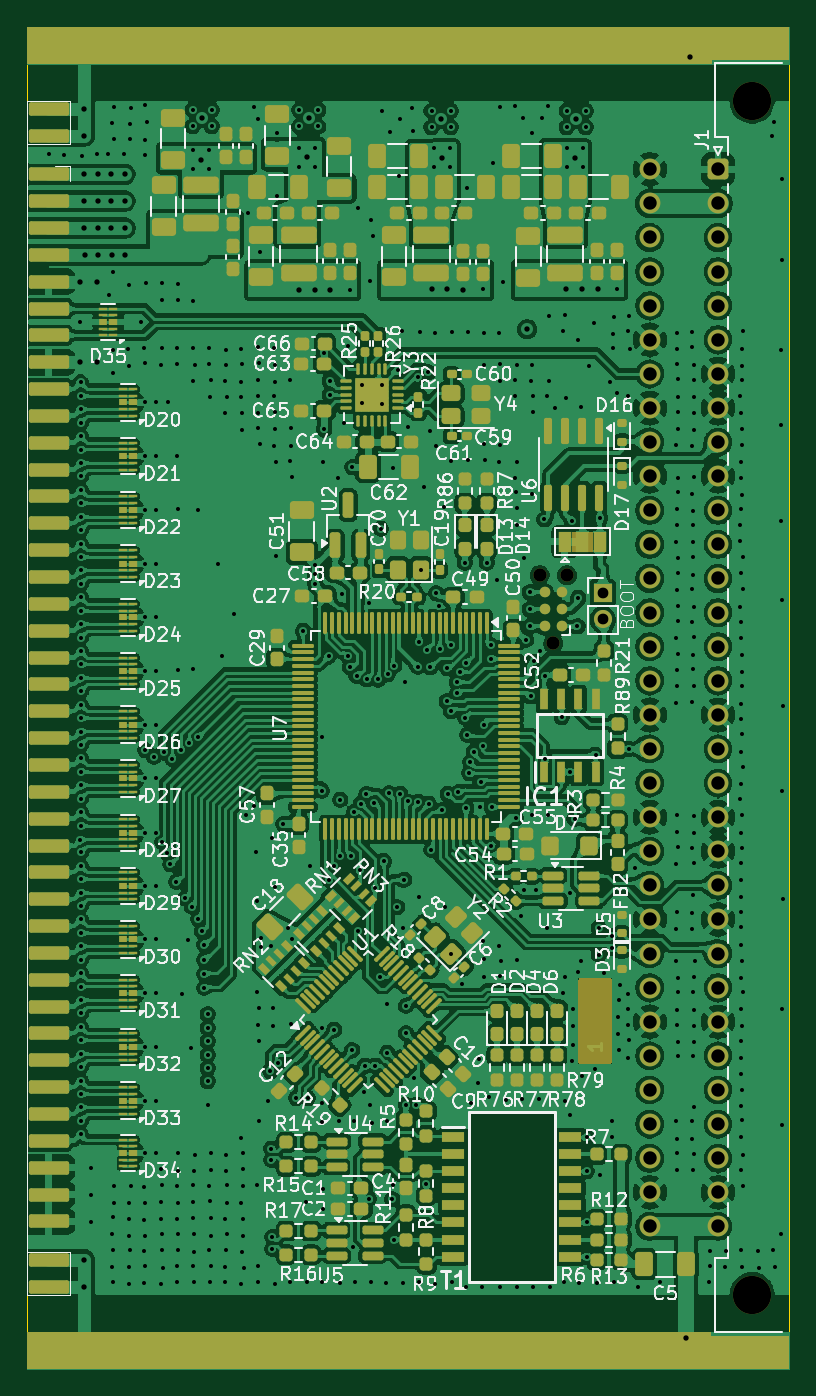
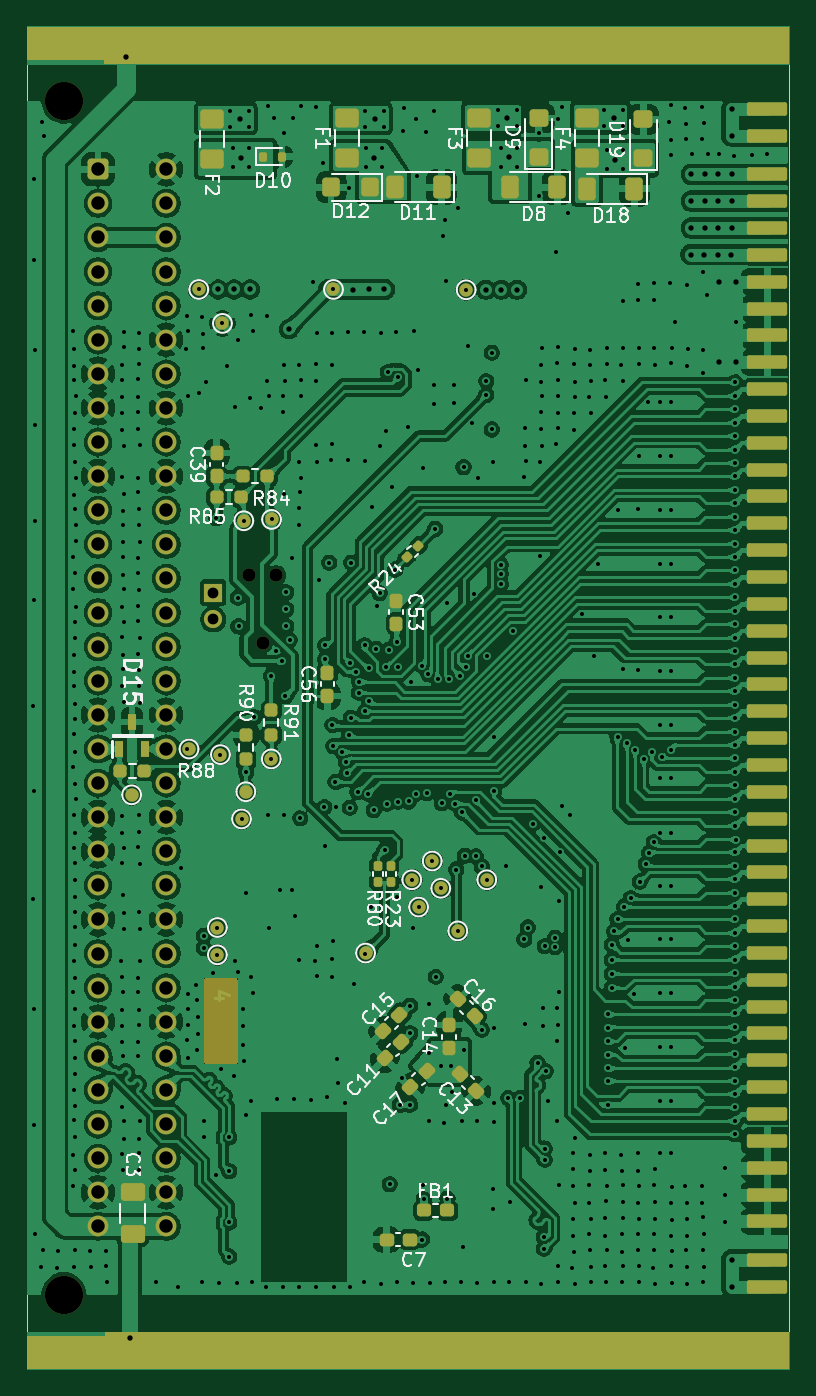
Circuit board: 11 layer files. Board 56.8 x 100.0 mm.
- bottom_copper: UCB_board-B_Cu.gbl (675057 bytes)
- bottom_mask: UCB_board-B_Mask.gbs (11154 bytes)
- paste: UCB_board-B_Paste.gbp (6647 bytes)
- bottom_silk: UCB_board-B_Silkscreen.gbo (64187 bytes)
- outline: UCB_board-Edge_Cuts.gm1 (608 bytes)
- top_copper: UCB_board-F_Cu.gtl (1078118 bytes)
- top_mask: UCB_board-F_Mask.gts (31019 bytes)
- paste: UCB_board-F_Paste.gtp (27230 bytes)
- top_silk: UCB_board-F_Silkscreen.gto (203983 bytes)
- drill: UCB_board-NPTH.drl (479 bytes)
- drill: UCB_board-PTH.drl (15713 bytes)

=== bottom_copper: UCB_board-B_Cu.gbl (675057 bytes, source omitted) ===
=== bottom_mask: UCB_board-B_Mask.gbs (11154 bytes, source omitted) ===
=== paste: UCB_board-B_Paste.gbp (6647 bytes, source omitted) ===
=== bottom_silk: UCB_board-B_Silkscreen.gbo (64187 bytes, source omitted) ===
=== outline: UCB_board-Edge_Cuts.gm1 ===
%TF.GenerationSoftware,KiCad,Pcbnew,9.0.4*%
%TF.CreationDate,2026-04-21T23:27:28+02:00*%
%TF.ProjectId,UCB_board,5543425f-626f-4617-9264-2e6b69636164,0.3*%
%TF.SameCoordinates,Original*%
%TF.FileFunction,Profile,NP*%
%FSLAX46Y46*%
G04 Gerber Fmt 4.6, Leading zero omitted, Abs format (unit mm)*
G04 Created by KiCad (PCBNEW 9.0.4) date 2026-04-21 23:27:28*
%MOMM*%
%LPD*%
G01*
G04 APERTURE LIST*
%TA.AperFunction,Profile*%
%ADD10C,0.050000*%
%TD*%
G04 APERTURE END LIST*
D10*
X173240000Y-49990000D02*
X230040000Y-49990000D01*
X230040000Y-149990000D01*
X173240000Y-149990000D01*
X173240000Y-49990000D01*
M02*

=== top_copper: UCB_board-F_Cu.gtl (1078118 bytes, source omitted) ===
=== top_mask: UCB_board-F_Mask.gts (31019 bytes, source omitted) ===
=== paste: UCB_board-F_Paste.gtp (27230 bytes, source omitted) ===
=== top_silk: UCB_board-F_Silkscreen.gto (203983 bytes, source omitted) ===
=== drill: UCB_board-NPTH.drl ===
M48
; DRILL file {KiCad 9.0.4} date 2026-04-21T23:27:28+0200
; FORMAT={-:-/ absolute / metric / decimal}
; #@! TF.CreationDate,2026-04-21T23:27:28+02:00
; #@! TF.GenerationSoftware,Kicad,Pcbnew,9.0.4
; #@! TF.FileFunction,NonPlated,1,4,NPTH
FMAT,2
METRIC
; #@! TA.AperFunction,NonPlated,NPTH,ComponentDrill
T1C0.991
; #@! TA.AperFunction,NonPlated,NPTH,ComponentDrill
T2C2.850
%
G90
G05
T1
X211.442Y-90.859
X212.458Y-95.939
X213.474Y-90.859
T2
X227.27Y-55.54
X227.27Y-144.44
M30

=== drill: UCB_board-PTH.drl (15713 bytes, source omitted) ===
